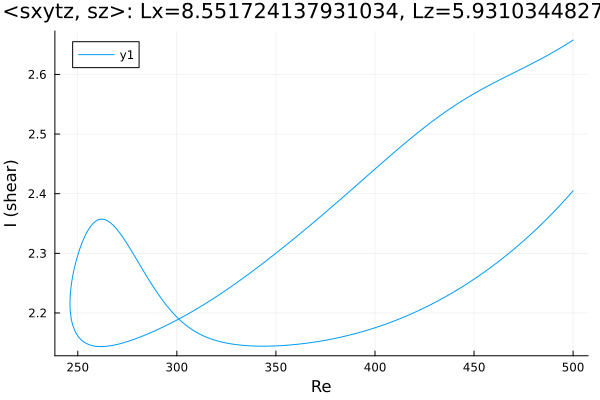

Data behind this chart, as committed beside it:
Re, shear
500.0, 2.405
499.8, 2.404
498.4, 2.399
497, 2.394
495.6, 2.388
494.1, 2.383
492.7, 2.378
491.3, 2.373
489.9, 2.368
488.5, 2.364
487.1, 2.359
485.7, 2.354
484.2, 2.349
482.8, 2.345
481.4, 2.34
480, 2.336
478.6, 2.332
477.2, 2.327
475.8, 2.323
474.3, 2.319
472.9, 2.315
471.5, 2.311
470.1, 2.307
468.7, 2.303
467.3, 2.299
465.9, 2.295
464.4, 2.292
463, 2.288
461.6, 2.284
460.2, 2.281
458.8, 2.277
457.4, 2.274
456, 2.27
454.5, 2.267
453.1, 2.264
451.7, 2.261
450.3, 2.257
448.9, 2.254
447.5, 2.251
447.3, 2.251
445.9, 2.248
444.5, 2.245
443.1, 2.242
441.7, 2.239
440.2, 2.236
438.8, 2.233
437.4, 2.231
436, 2.228
434.6, 2.225
433.2, 2.223
431.8, 2.22
430.3, 2.218
428.9, 2.215
427.5, 2.213
426.1, 2.211
424.7, 2.208
423.3, 2.206
421.9, 2.204
420.4, 2.202
419, 2.2
... 369 more rows
